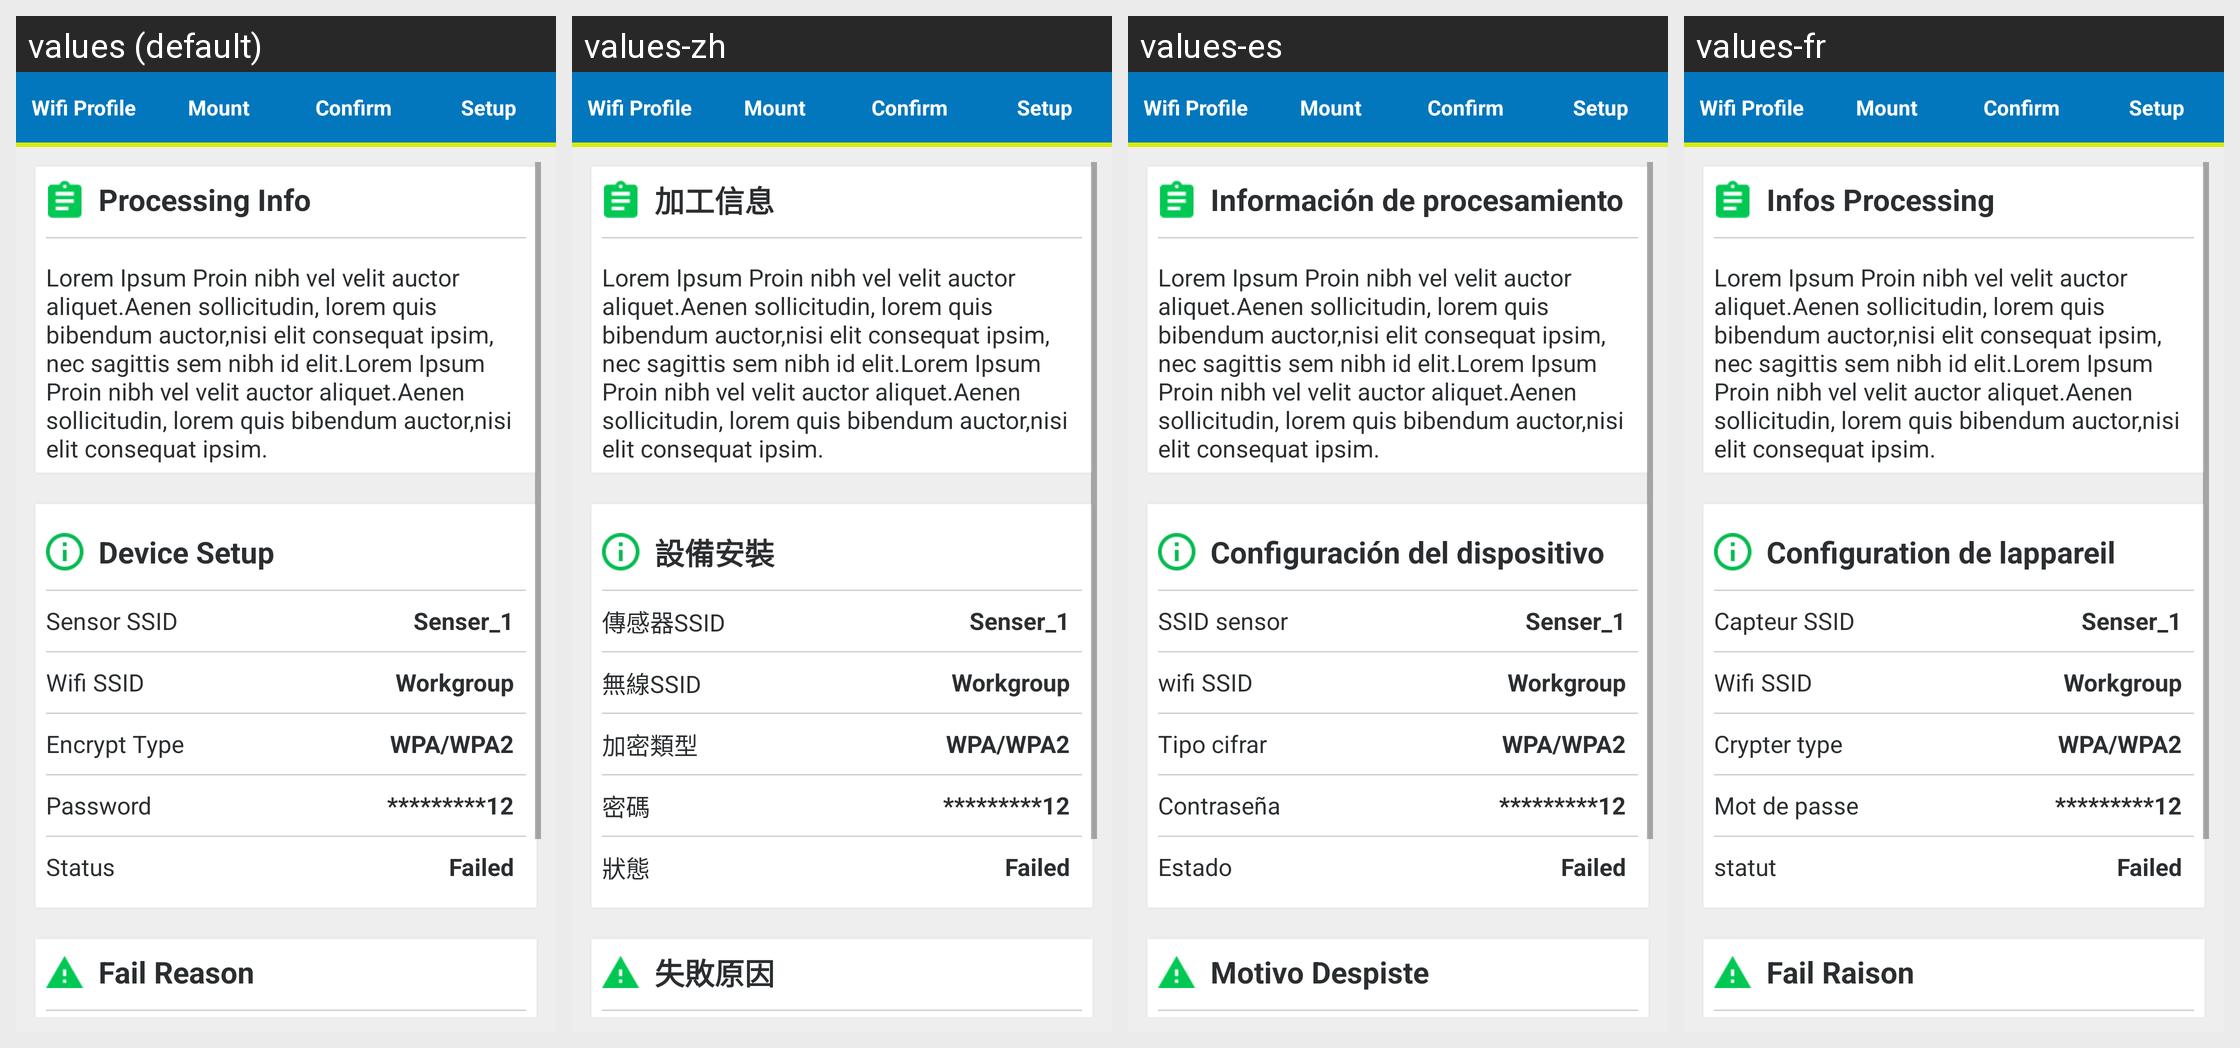

Translations of the strings shown on this Android screen, per locale in the grid:
Android screen res/layout/fragment_setup.xml rendered under 4 locales, left to right: values (default), values-zh, values-es, values-fr. Device: Nexus 5 (rendered at 1080×1920; each locale shown at half size, 540×960, under a caption strip naming it); theme AppTheme.
Other locales in the repository, not shown: values-it.
Strings drawn on this screen, with the default value and each locale's value (text and hints the layout hard-codes, and strings that could not be matched under every locale, appear in the picture but are not listed):

str_ProcessingInfo
  values: Processing Info
  values-zh: 加工信息
  values-es: Información de procesamiento
  values-fr: Infos Processing

str_Device_Setup
  values: Device Setup
  values-zh: 設備安裝
  values-es: Configuración del dispositivo
  values-fr: Configuration de lappareil

str_sensorSSID
  values: Sensor SSID
  values-zh: 傳感器SSID
  values-es: SSID sensor
  values-fr: Capteur SSID

str_Wifi_SSID
  values: Wifi SSID
  values-zh: 無線SSID
  values-es: wifi SSID
  values-fr: Wifi SSID

str_Encrypt_type
  values: Encrypt Type
  values-zh: 加密類型
  values-es: Tipo cifrar
  values-fr: Crypter type

str_password
  values: Password
  values-zh: 密碼
  values-es: Contraseña
  values-fr: Mot de passe

str_Status
  values: Status
  values-zh: 狀態
  values-es: Estado
  values-fr: statut

str_Fail_Resason
  values: Fail Reason
  values-zh: 失敗原因
  values-es: Motivo Despiste
  values-fr: Fail Raison
